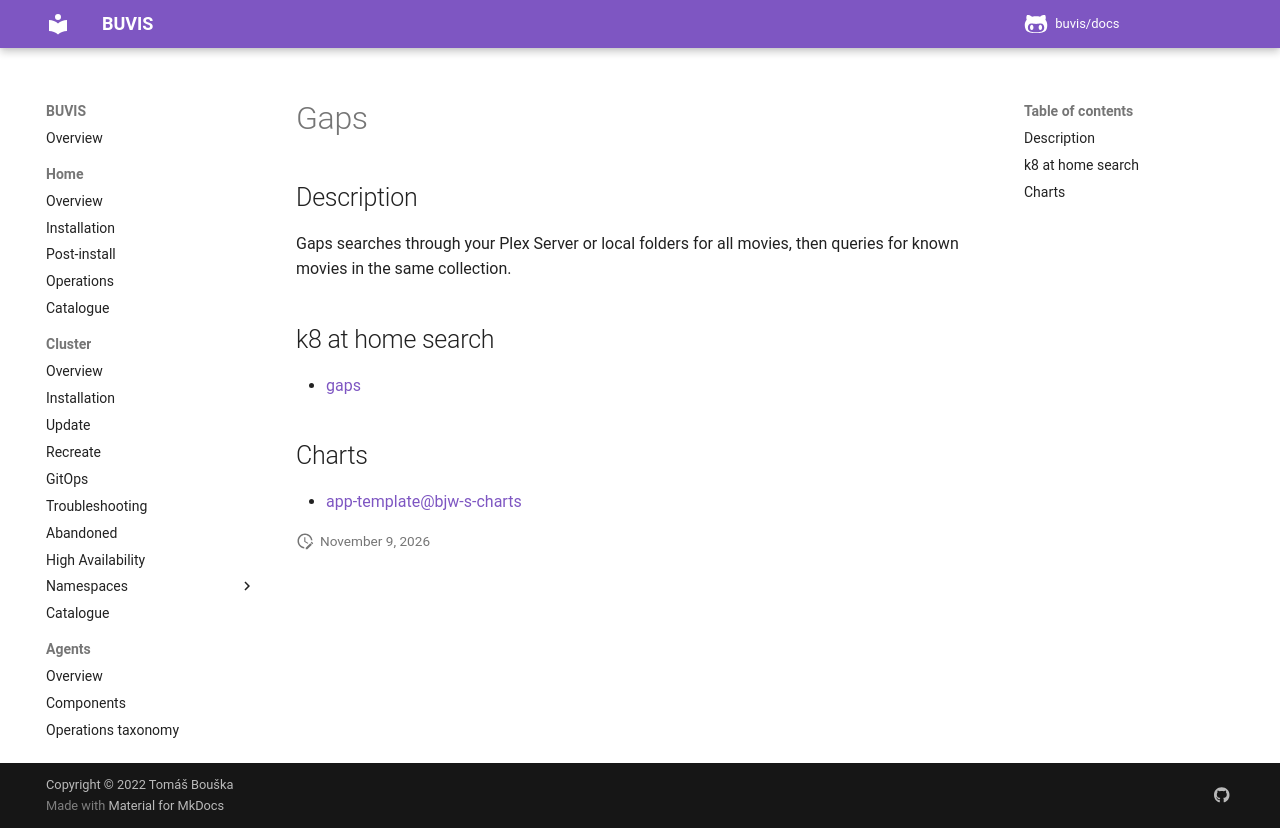

repository: buvis/docs · page: cluster/catalogue/gaps/index.html · generator: mkdocs

# Gaps

## Description

Gaps searches through your Plex Server or local folders for all movies, then queries for known movies in the same collection.

## k8 at home search

- [gaps](https://nanne.dev/k8s-at-home-search/#/gaps)

## Charts

- [app-template@bjw-s-charts](https://bjw-s.github.io/helm-charts/)
